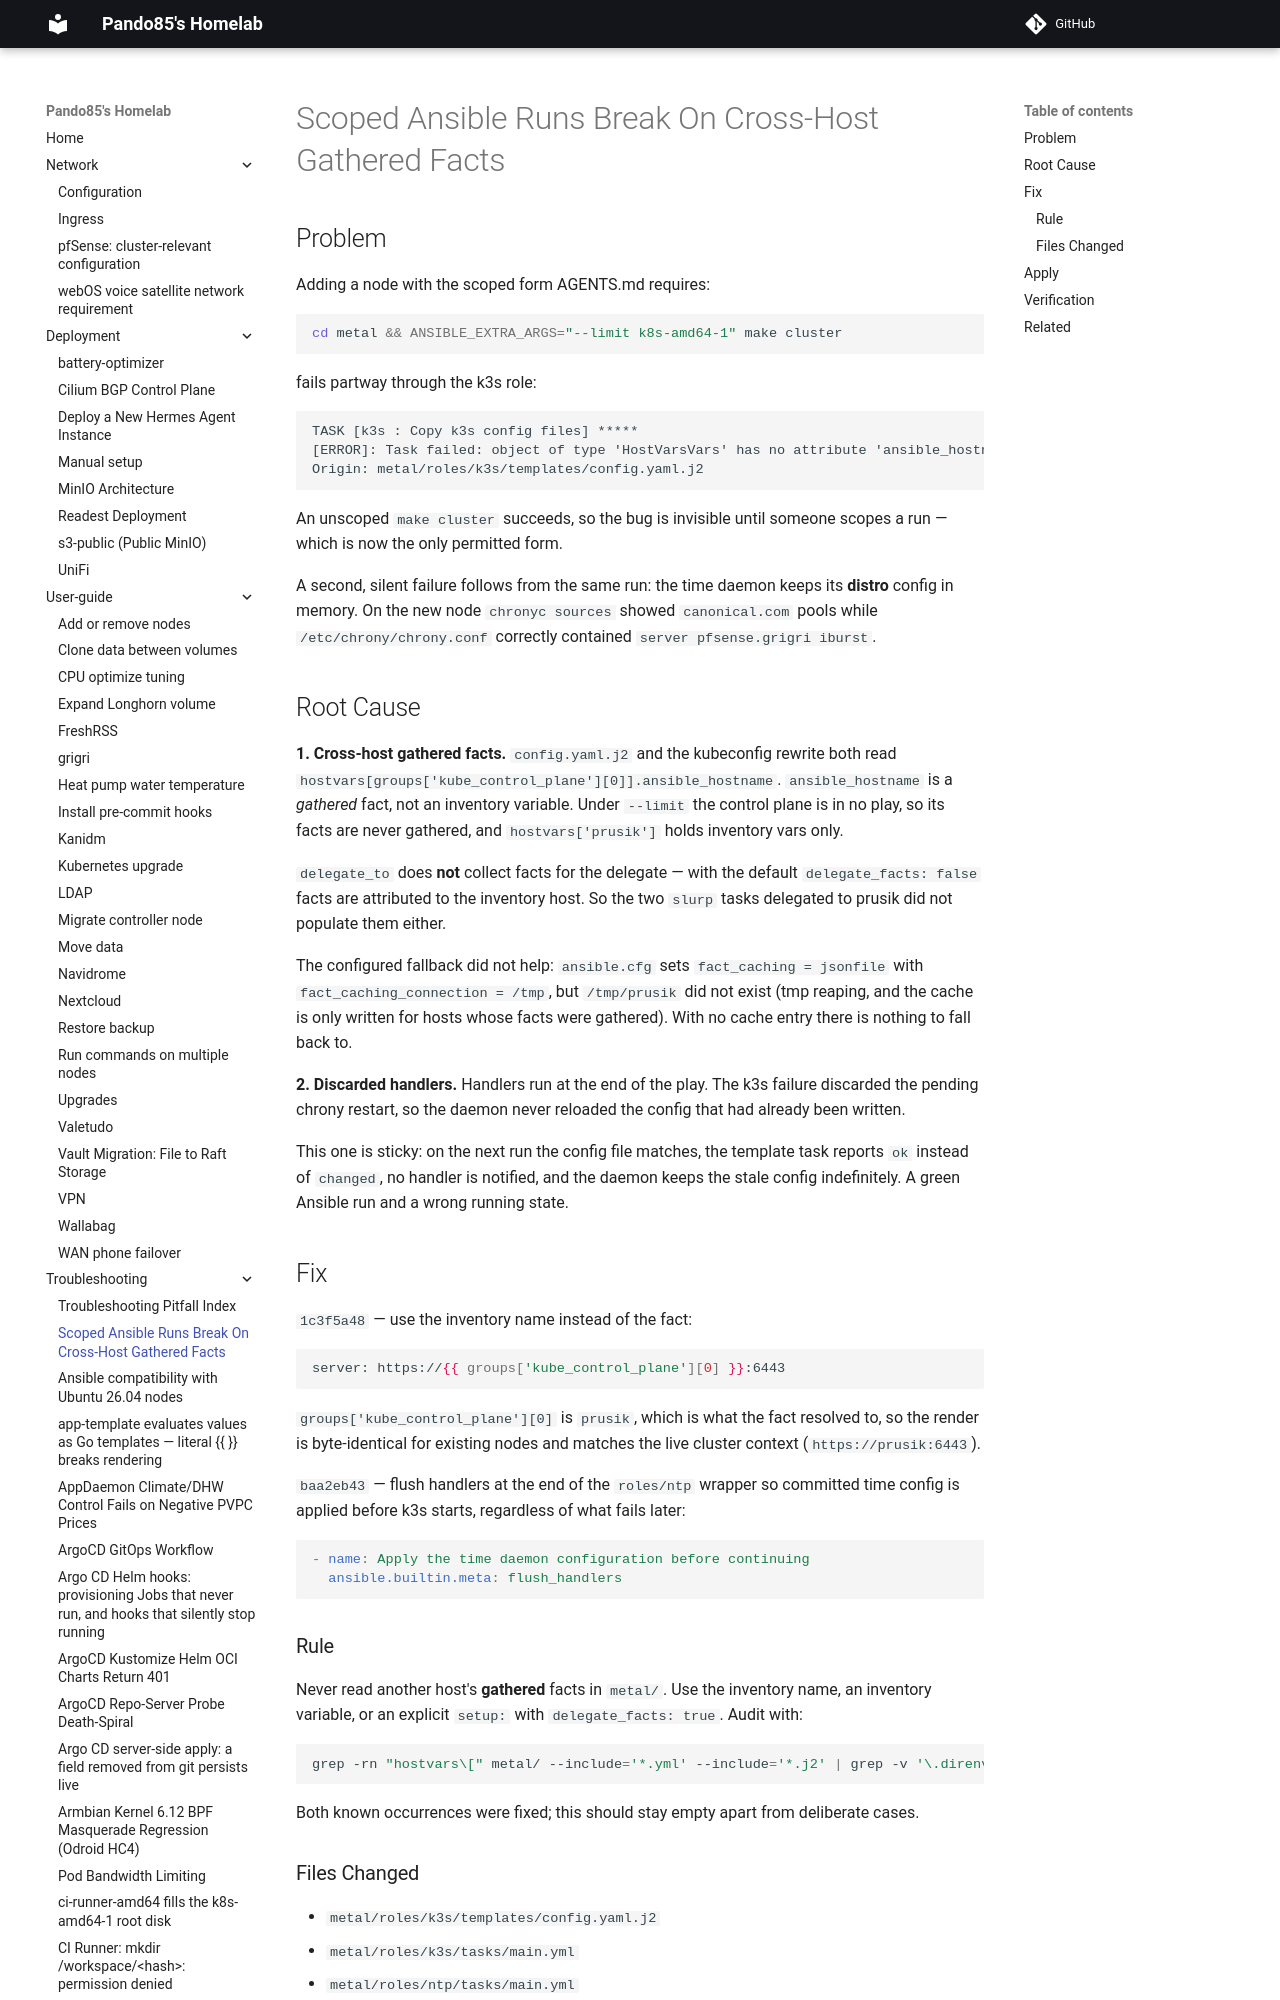

repository: pando85/homelab · page: troubleshooting/ansible-limit-cross-host-facts/index.html · generator: mkdocs

# Scoped Ansible Runs Break On Cross-Host Gathered Facts

## Problem

Adding a node with the scoped form AGENTS.md requires:

```bash
cd metal && ANSIBLE_EXTRA_ARGS="--limit k8s-amd64-1" make cluster
```

fails partway through the k3s role:

```
TASK [k3s : Copy k3s config files] *****
[ERROR]: Task failed: object of type 'HostVarsVars' has no attribute 'ansible_hostname'
Origin: metal/roles/k3s/templates/config.yaml.j2
```

An unscoped `make cluster` succeeds, so the bug is invisible until someone scopes a run — which is
now the only permitted form.

A second, silent failure follows from the same run: the time daemon keeps its **distro** config in
memory. On the new node `chronyc sources` showed `canonical.com` pools while
`/etc/chrony/chrony.conf` correctly contained `server pfsense.grigri iburst`.
